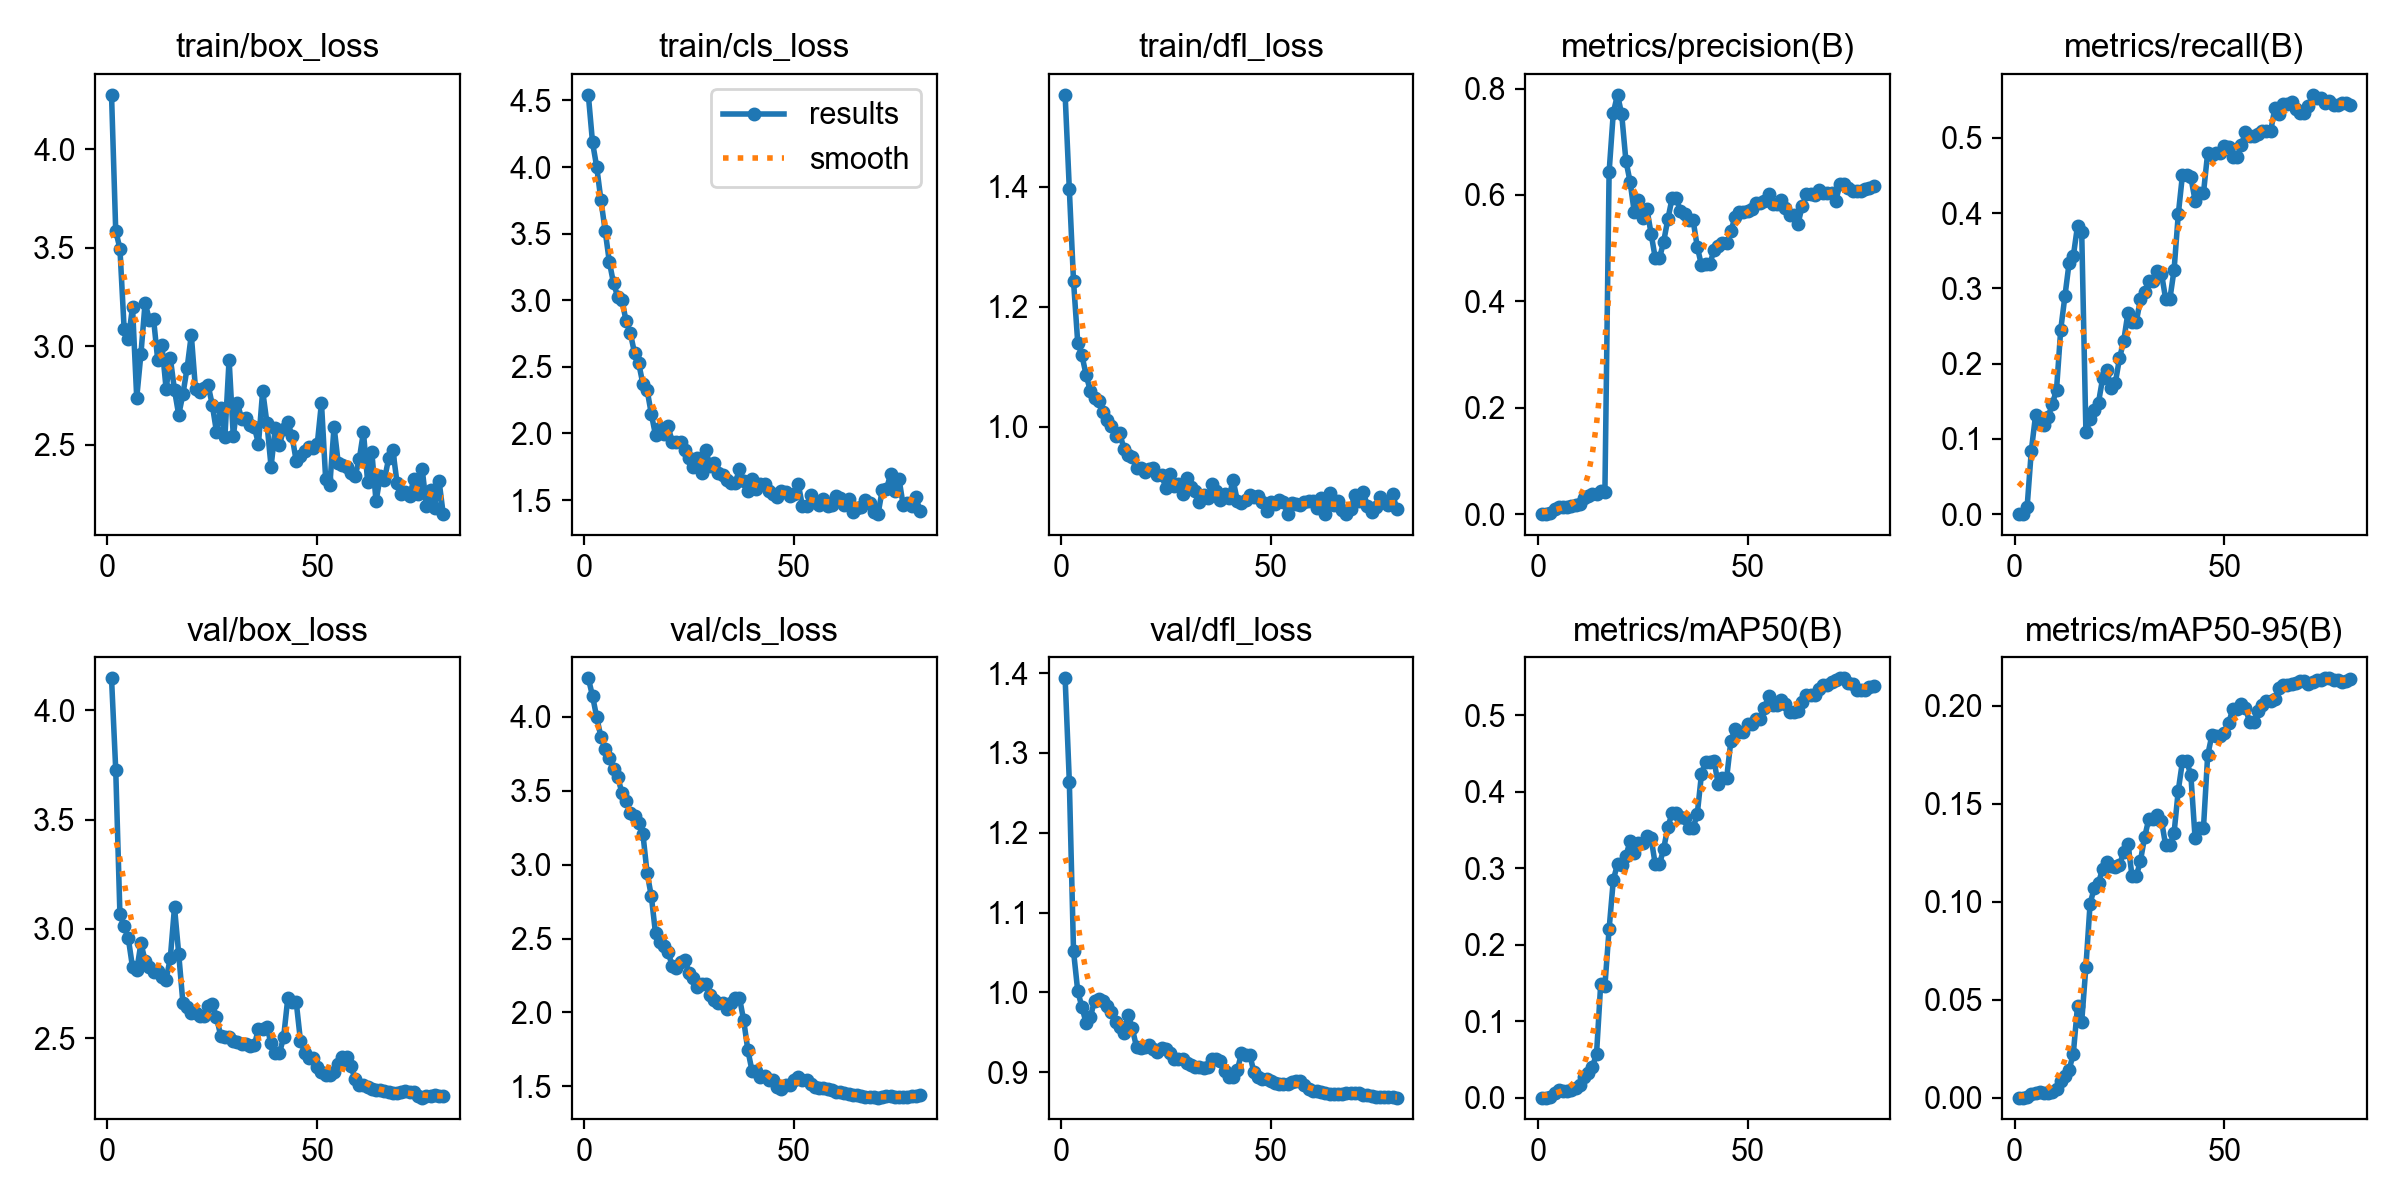

The data file committed next to this chart (first rows):
epoch, time, train/box_loss, train/cls_loss, train/dfl_loss, metrics/precision(B), metrics/recall(B), metrics/mAP50(B), metrics/mAP50-95(B), val/box_loss, val/cls_loss, val/dfl_loss, lr/pg0, lr/pg1, lr/pg2
1, 4.837, 4.275, 4.543, 1.553, 0, 0, 0, 0, 4.147, 4.258, 1.393, 3.334e-05, 3.334e-05, 3.334e-05
2, 11.49, 3.584, 4.185, 1.396, 0, 0, 0, 0, 3.728, 4.139, 1.264, 8.23185e-05, 8.23185e-05, 8.23185e-05
3, 16.46, 3.495, 4.001, 1.242, 0.00134, 0.00949, 0.00071, 0.00019, 3.067, 3.995, 1.052, 0.0001301, 0.0001301, 0.0001301
4, 21.36, 3.088, 3.753, 1.14, 0.00889, 0.08424, 0.0059, 0.00169, 3.012, 3.863, 1.002, 0.0001766, 0.0001766, 0.0001766
5, 26.21, 3.035, 3.523, 1.119, 0.01401, 0.1311, 0.00957, 0.00245, 2.957, 3.78, 0.9816, 0.0002218, 0.0002218, 0.0002218
6, 30.91, 3.198, 3.29, 1.086, 0.01268, 0.1194, 0.0089, 0.0026, 2.825, 3.722, 0.9617, 0.0002659, 0.0002659, 0.0002659
7, 35.63, 2.737, 3.128, 1.06, 0.01304, 0.1182, 0.00858, 0.00224, 2.811, 3.643, 0.9687, 0.0003086, 0.0003086, 0.0003086
8, 40.25, 2.96, 3.027, 1.048, 0.01431, 0.1289, 0.00939, 0.00234, 2.933, 3.589, 0.9899, 0.0003502, 0.0003502, 0.0003502
9, 45, 3.22, 3.006, 1.043, 0.01673, 0.1463, 0.01247, 0.00306, 2.854, 3.487, 0.9912, 0.0003905, 0.0003905, 0.0003905
10, 49.71, 3.133, 2.841, 1.024, 0.01944, 0.1653, 0.01597, 0.0043, 2.825, 3.43, 0.9888, 0.0004296, 0.0004296, 0.0004296
11, 54.43, 3.14, 2.753, 1.011, 0.02951, 0.245, 0.02672, 0.00867, 2.804, 3.346, 0.9825, 0.0004674, 0.0004674, 0.0004674
12, 59.13, 2.93, 2.605, 1.001, 0.03351, 0.2895, 0.0321, 0.01102, 2.808, 3.326, 0.9761, 0.000504, 0.000504, 0.000504
13, 63.89, 3.007, 2.527, 0.9845, 0.03699, 0.3339, 0.04003, 0.0142, 2.779, 3.281, 0.9635, 0.0005394, 0.0005394, 0.0005394
14, 68.59, 2.783, 2.371, 0.9894, 0.03801, 0.3428, 0.05676, 0.02237, 2.768, 3.207, 0.9563, 0.0005735, 0.0005735, 0.0005735
15, 73.41, 2.939, 2.326, 0.963, 0.04331, 0.383, 0.1484, 0.04677, 2.867, 2.942, 0.9489, 0.0006064, 0.0006064, 0.0006064
16, 78.19, 2.776, 2.147, 0.9532, 0.04154, 0.3748, 0.1462, 0.03874, 3.099, 2.787, 0.9719, 0.0006381, 0.0006381, 0.0006381
17, 83.01, 2.651, 1.987, 0.949, 0.6431, 0.1088, 0.2203, 0.06679, 2.886, 2.535, 0.9551, 0.0006685, 0.0006685, 0.0006685
18, 87.78, 2.756, 2.04, 0.9306, 0.7546, 0.1258, 0.2843, 0.09908, 2.662, 2.478, 0.9315, 0.0006976, 0.0006976, 0.0006976
19, 92.58, 2.888, 2, 0.9315, 0.7882, 0.1385, 0.3055, 0.107, 2.645, 2.447, 0.9309, 0.0007256, 0.0007256, 0.0007256
20, 97.41, 3.057, 2.055, 0.924, 0.7516, 0.1482, 0.304, 0.1096, 2.614, 2.407, 0.9316, 0.0007523, 0.0007523, 0.0007523
21, 102.1, 2.781, 1.932, 0.9296, 0.6644, 0.181, 0.3155, 0.1169, 2.614, 2.315, 0.9347, 0.0007777, 0.0007777, 0.0007777
22, 106.8, 2.768, 1.932, 0.9307, 0.6247, 0.1919, 0.3356, 0.1205, 2.601, 2.301, 0.9288, 0.000802, 0.000802, 0.000802
23, 111.5, 2.787, 1.936, 0.919, 0.5672, 0.1673, 0.3203, 0.1183, 2.6, 2.344, 0.926, 0.0008249, 0.0008249, 0.0008249
24, 116.3, 2.802, 1.879, 0.9193, 0.5913, 0.1741, 0.3322, 0.1176, 2.645, 2.356, 0.9301, 0.0008467, 0.0008467, 0.0008467
25, 121, 2.701, 1.818, 0.8975, 0.5573, 0.2071, 0.3332, 0.1186, 2.656, 2.266, 0.9295, 0.0008672, 0.0008672, 0.0008672
26, 125.7, 2.565, 1.748, 0.9215, 0.5738, 0.2301, 0.3416, 0.1254, 2.596, 2.235, 0.9242, 0.0008865, 0.0008865, 0.0008865
27, 130.4, 2.685, 1.819, 0.9001, 0.5272, 0.2672, 0.339, 0.1296, 2.511, 2.174, 0.9167, 0.0009045, 0.0009045, 0.0009045
28, 135.1, 2.538, 1.706, 0.9047, 0.481, 0.2557, 0.3047, 0.113, 2.504, 2.195, 0.9167, 0.0009213, 0.0009213, 0.0009213
29, 139.8, 2.931, 1.875, 0.8884, 0.481, 0.2557, 0.3047, 0.113, 2.504, 2.195, 0.9167, 0.0009369, 0.0009369, 0.0009369
30, 144.6, 2.543, 1.752, 0.9142, 0.5124, 0.286, 0.3254, 0.121, 2.488, 2.119, 0.912, 0.0009512, 0.0009512, 0.0009512
31, 149.4, 2.709, 1.778, 0.9, 0.5549, 0.2956, 0.3541, 0.1331, 2.483, 2.083, 0.909, 0.0009643, 0.0009643, 0.0009643
32, 154.2, 2.63, 1.7, 0.8919, 0.5935, 0.3103, 0.3715, 0.1424, 2.475, 2.065, 0.906, 0.0009761, 0.0009761, 0.0009761
33, 158.9, 2.635, 1.686, 0.8739, 0.5935, 0.3103, 0.3715, 0.1424, 2.475, 2.065, 0.906, 0.0009867, 0.0009867, 0.0009867
34, 163.7, 2.6, 1.649, 0.886, 0.5694, 0.3235, 0.3674, 0.1444, 2.464, 2.027, 0.9049, 0.0009862, 0.0009862, 0.0009862
35, 168.4, 2.589, 1.625, 0.8812, 0.5635, 0.3197, 0.3651, 0.1413, 2.467, 2.063, 0.9066, 0.0009656, 0.0009656, 0.0009656
36, 173.3, 2.504, 1.63, 0.9044, 0.5526, 0.2858, 0.3524, 0.1287, 2.543, 2.099, 0.9162, 0.000945, 0.000945, 0.000945
37, 178.1, 2.773, 1.732, 0.8928, 0.5526, 0.2858, 0.3524, 0.1287, 2.543, 2.099, 0.9162, 0.0009244, 0.0009244, 0.0009244
38, 182.9, 2.612, 1.646, 0.8769, 0.5024, 0.3246, 0.3707, 0.1351, 2.551, 1.947, 0.9137, 0.0009037, 0.0009037, 0.0009037
39, 187.8, 2.387, 1.565, 0.8869, 0.4677, 0.3982, 0.4228, 0.1568, 2.476, 1.745, 0.9012, 0.0008831, 0.0008831, 0.0008831
40, 192.6, 2.584, 1.659, 0.8806, 0.4698, 0.4511, 0.4392, 0.1717, 2.431, 1.604, 0.8946, 0.0008625, 0.0008625, 0.0008625
41, 197.4, 2.499, 1.587, 0.9112, 0.4698, 0.4511, 0.4392, 0.1717, 2.431, 1.604, 0.8946, 0.0008418, 0.0008418, 0.0008418
42, 202.4, 2.579, 1.618, 0.8766, 0.4973, 0.4477, 0.4397, 0.1645, 2.506, 1.563, 0.9024, 0.0008212, 0.0008212, 0.0008212
43, 207.2, 2.613, 1.621, 0.8733, 0.5037, 0.4168, 0.4095, 0.1326, 2.686, 1.574, 0.9237, 0.0008006, 0.0008006, 0.0008006
44, 212, 2.542, 1.571, 0.8775, 0.5089, 0.4267, 0.418, 0.1377, 2.664, 1.547, 0.9212, 0.0007799, 0.0007799, 0.0007799
45, 216.7, 2.415, 1.548, 0.8867, 0.5089, 0.4267, 0.418, 0.1377, 2.664, 1.547, 0.9212, 0.0007593, 0.0007593, 0.0007593
46, 221.5, 2.444, 1.519, 0.8822, 0.5315, 0.48, 0.466, 0.1747, 2.488, 1.498, 0.8999, 0.0007387, 0.0007387, 0.0007387
47, 226.3, 2.47, 1.565, 0.8835, 0.5588, 0.4779, 0.4818, 0.1849, 2.434, 1.484, 0.8938, 0.0007181, 0.0007181, 0.0007181
48, 231.2, 2.488, 1.563, 0.8742, 0.5683, 0.4798, 0.4774, 0.1847, 2.41, 1.51, 0.8921, 0.0006974, 0.0006974, 0.0006974
49, 236, 2.482, 1.53, 0.859, 0.5683, 0.4798, 0.4774, 0.1847, 2.41, 1.51, 0.8921, 0.0006768, 0.0006768, 0.0006768
50, 240.9, 2.502, 1.549, 0.8745, 0.5693, 0.4895, 0.4888, 0.1862, 2.366, 1.542, 0.8885, 0.0006562, 0.0006562, 0.0006562
51, 245.7, 2.712, 1.62, 0.8701, 0.5742, 0.4881, 0.4888, 0.1911, 2.344, 1.567, 0.8871, 0.0006355, 0.0006355, 0.0006355
52, 250.6, 2.326, 1.454, 0.8772, 0.5841, 0.4741, 0.4955, 0.1986, 2.329, 1.54, 0.8853, 0.0006149, 0.0006149, 0.0006149
53, 255.3, 2.295, 1.459, 0.8739, 0.5841, 0.4741, 0.4955, 0.1986, 2.329, 1.54, 0.8853, 0.0005943, 0.0005943, 0.0005943
54, 260.3, 2.591, 1.54, 0.8543, 0.5883, 0.49, 0.5096, 0.201, 2.343, 1.514, 0.8859, 0.0005737, 0.0005737, 0.0005737
55, 265.4, 2.405, 1.483, 0.872, 0.6022, 0.5079, 0.5248, 0.199, 2.382, 1.493, 0.8876, 0.000553, 0.000553, 0.000553
56, 270.8, 2.398, 1.461, 0.8704, 0.5826, 0.5032, 0.5128, 0.1915, 2.413, 1.489, 0.8887, 0.0005324, 0.0005324, 0.0005324
57, 275.8, 2.386, 1.509, 0.8691, 0.5826, 0.5032, 0.5128, 0.1915, 2.413, 1.489, 0.8887, 0.0005118, 0.0005118, 0.0005118
58, 280.9, 2.354, 1.455, 0.8743, 0.5906, 0.5059, 0.5199, 0.1975, 2.372, 1.482, 0.8843, 0.0004911, 0.0004911, 0.0004911
59, 286.1, 2.34, 1.466, 0.8756, 0.576, 0.5093, 0.5146, 0.2006, 2.315, 1.475, 0.8796, 0.0004705, 0.0004705, 0.0004705
60, 291.3, 2.424, 1.527, 0.8756, 0.5622, 0.5089, 0.5034, 0.2024, 2.287, 1.461, 0.877, 0.0004499, 0.0004499, 0.0004499
... 20 more rows
